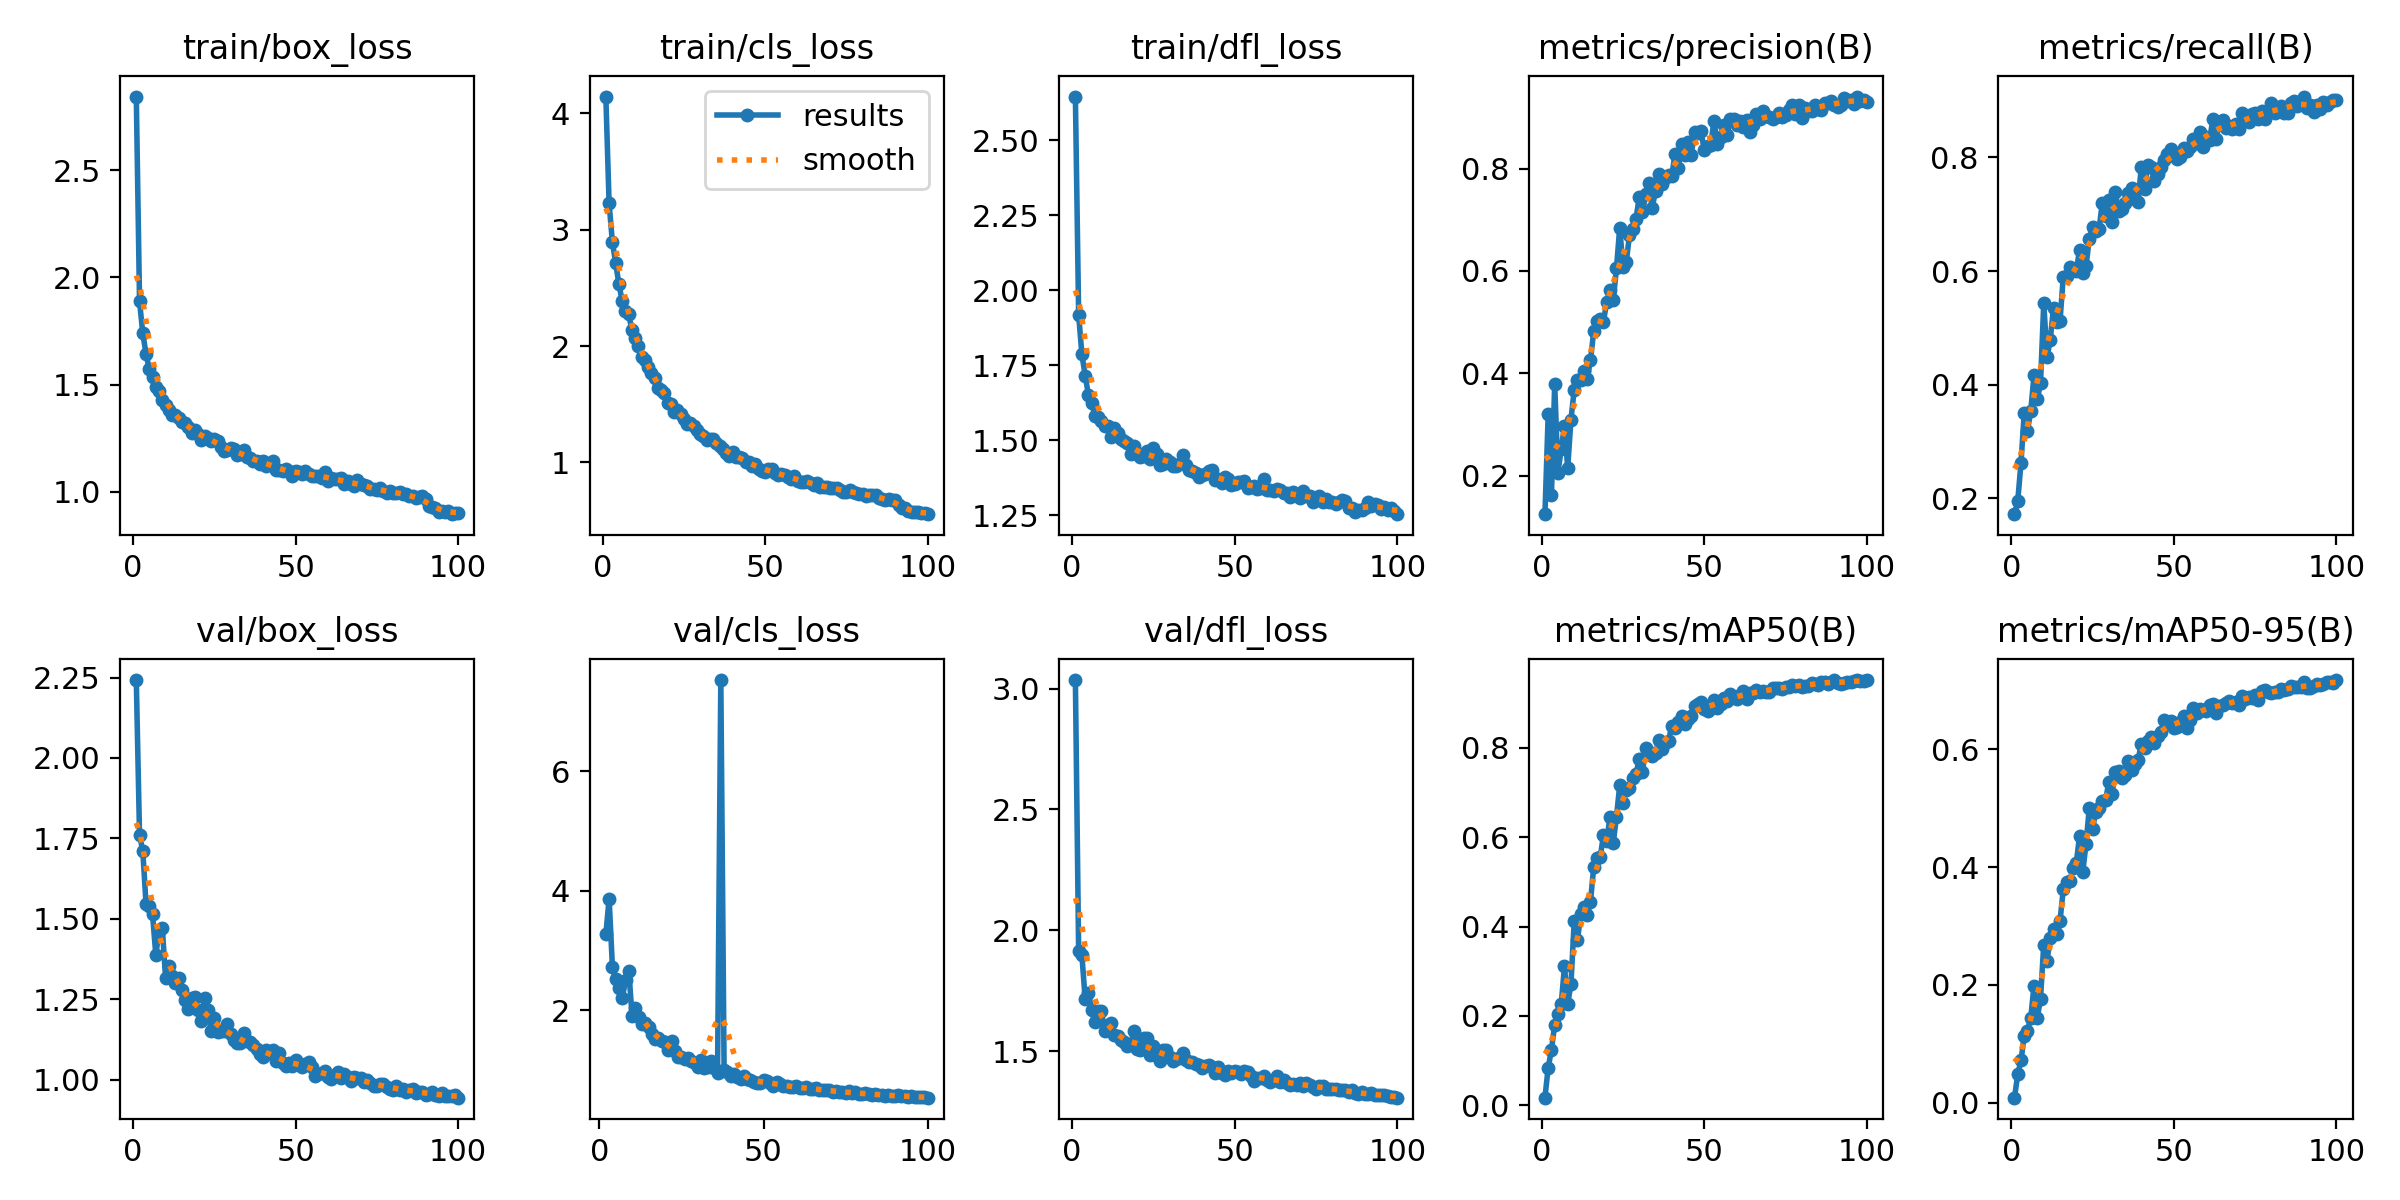

Values plotted in this chart, from the file beside it:
epoch, train/box_loss, train/cls_loss, train/dfl_loss, metrics/precision(B), metrics/recall(B), metrics/mAP50(B), metrics/mAP50-95(B), val/box_loss, val/cls_loss, val/dfl_loss, lr/pg0, lr/pg1, lr/pg2
1, 2.843, 4.144, 2.646, 0.1244, 0.1722, 0.01713, 0.00858, 2.242, inf, 3.036, 0.07015, 0.003317, 0.003317
2, 1.888, 3.226, 1.918, 0.3197, 0.1955, 0.08458, 0.04804, 1.76, 3.268, 1.914, 0.04008, 0.006585, 0.006585
3, 1.739, 2.898, 1.786, 0.1622, 0.2626, 0.1242, 0.07184, 1.711, 3.865, 1.897, 0.009949, 0.009786, 0.009786
4, 1.643, 2.716, 1.715, 0.3787, 0.3504, 0.1808, 0.1128, 1.545, 2.724, 1.715, 0.009703, 0.009703, 0.009703
5, 1.572, 2.534, 1.651, 0.2053, 0.3192, 0.2047, 0.1224, 1.54, 2.513, 1.741, 0.009703, 0.009703, 0.009703
6, 1.538, 2.389, 1.624, 0.2519, 0.3534, 0.2257, 0.1438, 1.513, 2.367, 1.669, 0.009604, 0.009604, 0.009604
7, 1.491, 2.3, 1.582, 0.297, 0.417, 0.3108, 0.1988, 1.388, 2.204, 1.619, 0.009505, 0.009505, 0.009505
8, 1.47, 2.276, 1.578, 0.2152, 0.3743, 0.2268, 0.1431, 1.46, 2.512, 1.666, 0.009406, 0.009406, 0.009406
9, 1.43, 2.14, 1.563, 0.3093, 0.4023, 0.2715, 0.1767, 1.472, 2.65, 1.666, 0.009307, 0.009307, 0.009307
10, 1.404, 2.067, 1.546, 0.3674, 0.5439, 0.4119, 0.2685, 1.317, 1.894, 1.582, 0.009208, 0.009208, 0.009208
11, 1.381, 1.997, 1.546, 0.3869, 0.4481, 0.369, 0.2413, 1.352, 2.04, 1.61, 0.009109, 0.009109, 0.009109
12, 1.358, 1.904, 1.509, 0.3874, 0.4796, 0.4284, 0.2787, 1.323, 1.88, 1.616, 0.00901, 0.00901, 0.00901
13, 1.358, 1.88, 1.541, 0.4052, 0.5354, 0.443, 0.2949, 1.301, 1.772, 1.568, 0.008911, 0.008911, 0.008911
14, 1.343, 1.817, 1.524, 0.3892, 0.5106, 0.4269, 0.2859, 1.317, 1.781, 1.56, 0.008812, 0.008812, 0.008812
15, 1.327, 1.77, 1.505, 0.4253, 0.5119, 0.4559, 0.3082, 1.279, 1.712, 1.546, 0.008713, 0.008713, 0.008713
16, 1.321, 1.729, 1.496, 0.4817, 0.5904, 0.533, 0.3619, 1.249, 1.603, 1.536, 0.008614, 0.008614, 0.008614
17, 1.302, 1.643, 1.49, 0.5023, 0.592, 0.5546, 0.3747, 1.22, 1.512, 1.522, 0.008515, 0.008515, 0.008515
18, 1.274, 1.622, 1.455, 0.5052, 0.6069, 0.5554, 0.376, 1.253, 1.538, 1.525, 0.008416, 0.008416, 0.008416
19, 1.288, 1.594, 1.482, 0.5008, 0.6034, 0.6053, 0.3984, 1.256, 1.482, 1.584, 0.008317, 0.008317, 0.008317
20, 1.27, 1.511, 1.458, 0.5402, 0.5996, 0.5911, 0.4069, 1.217, 1.46, 1.507, 0.008218, 0.008218, 0.008218
21, 1.243, 1.499, 1.442, 0.5633, 0.6376, 0.6449, 0.4519, 1.182, 1.338, 1.502, 0.008119, 0.008119, 0.008119
22, 1.262, 1.436, 1.447, 0.5426, 0.5962, 0.5866, 0.3918, 1.255, 1.483, 1.553, 0.00802, 0.00802, 0.00802
23, 1.25, 1.452, 1.462, 0.6054, 0.6091, 0.646, 0.4391, 1.217, 1.312, 1.552, 0.007921, 0.007921, 0.007921
24, 1.239, 1.412, 1.438, 0.6846, 0.6571, 0.7161, 0.4999, 1.151, 1.213, 1.485, 0.007822, 0.007822, 0.007822
25, 1.247, 1.373, 1.474, 0.6079, 0.6769, 0.6758, 0.4639, 1.193, 1.224, 1.519, 0.007723, 0.007723, 0.007723
26, 1.239, 1.33, 1.455, 0.6169, 0.6703, 0.7049, 0.4941, 1.149, 1.189, 1.48, 0.007624, 0.007624, 0.007624
27, 1.21, 1.337, 1.419, 0.67, 0.674, 0.71, 0.4998, 1.15, 1.196, 1.46, 0.007525, 0.007525, 0.007525
28, 1.189, 1.312, 1.422, 0.6824, 0.7197, 0.7336, 0.5123, 1.152, 1.149, 1.504, 0.007426, 0.007426, 0.007426
29, 1.195, 1.282, 1.438, 0.7016, 0.697, 0.7427, 0.5137, 1.172, 1.112, 1.505, 0.007327, 0.007327, 0.007327
30, 1.203, 1.243, 1.427, 0.7443, 0.726, 0.7742, 0.5435, 1.143, 1.044, 1.477, 0.007228, 0.007228, 0.007228
31, 1.2, 1.225, 1.414, 0.7144, 0.6866, 0.7469, 0.524, 1.124, 1.164, 1.46, 0.007129, 0.007129, 0.007129
32, 1.174, 1.195, 1.412, 0.7504, 0.7392, 0.7994, 0.5607, 1.114, 1.027, 1.465, 0.00703, 0.00703, 0.00703
33, 1.177, 1.204, 1.422, 0.7711, 0.7057, 0.7911, 0.5621, 1.112, 1.044, 1.47, 0.006931, 0.006931, 0.006931
34, 1.196, 1.205, 1.452, 0.7236, 0.7095, 0.7811, 0.5508, 1.144, 1.141, 1.491, 0.006832, 0.006832, 0.006832
35, 1.164, 1.17, 1.418, 0.7566, 0.7204, 0.7877, 0.5561, 1.119, 1.03, 1.463, 0.006733, 0.006733, 0.006733
36, 1.158, 1.14, 1.401, 0.7893, 0.7371, 0.8171, 0.5799, 1.118, 0.9452, 1.453, 0.006634, 0.006634, 0.006634
37, 1.146, 1.114, 1.396, 0.7696, 0.7462, 0.7975, 0.5651, 1.107, 7.524, 1.456, 0.006535, 0.006535, 0.006535
38, 1.146, 1.077, 1.389, 0.7826, 0.7267, 0.8115, 0.5739, 1.094, 1.002, 1.447, 0.006436, 0.006436, 0.006436
39, 1.132, 1.056, 1.376, 0.7875, 0.7216, 0.8151, 0.5813, 1.079, 0.9676, 1.44, 0.006337, 0.006337, 0.006337
40, 1.145, 1.085, 1.385, 0.7854, 0.7836, 0.8499, 0.6094, 1.069, 0.9008, 1.428, 0.006238, 0.006238, 0.006238
41, 1.122, 1.042, 1.387, 0.8294, 0.7442, 0.8441, 0.6025, 1.093, 0.9245, 1.439, 0.006139, 0.006139, 0.006139
42, 1.135, 1.046, 1.396, 0.8003, 0.787, 0.8577, 0.613, 1.084, 0.8825, 1.442, 0.00604, 0.00604, 0.00604
43, 1.143, 1.038, 1.4, 0.8477, 0.7824, 0.872, 0.6213, 1.092, 0.8434, 1.435, 0.005941, 0.005941, 0.005941
44, 1.103, 1.003, 1.365, 0.8272, 0.7584, 0.8535, 0.6097, 1.057, 0.9051, 1.407, 0.005842, 0.005842, 0.005842
45, 1.101, 0.9994, 1.37, 0.8518, 0.7716, 0.8651, 0.622, 1.082, 0.8498, 1.433, 0.005743, 0.005743, 0.005743
46, 1.097, 0.9712, 1.358, 0.8274, 0.7835, 0.8715, 0.6284, 1.051, 0.8338, 1.41, 0.005644, 0.005644, 0.005644
47, 1.107, 0.9868, 1.376, 0.8709, 0.7956, 0.8934, 0.6493, 1.042, 0.7901, 1.401, 0.005545, 0.005545, 0.005545
48, 1.096, 0.9434, 1.371, 0.8691, 0.8068, 0.8988, 0.6452, 1.052, 0.7786, 1.418, 0.005446, 0.005446, 0.005446
49, 1.073, 0.9277, 1.351, 0.8726, 0.8145, 0.9024, 0.6484, 1.041, 0.7778, 1.41, 0.005347, 0.005347, 0.005347
50, 1.097, 0.918, 1.355, 0.8358, 0.8029, 0.8868, 0.6355, 1.06, 0.8322, 1.418, 0.005248, 0.005248, 0.005248
51, 1.095, 0.9471, 1.361, 0.8438, 0.7972, 0.8817, 0.6378, 1.048, 0.8124, 1.413, 0.005149, 0.005149, 0.005149
52, 1.085, 0.9401, 1.362, 0.847, 0.8005, 0.8902, 0.6461, 1.039, 0.7803, 1.404, 0.00505, 0.00505, 0.00505
53, 1.099, 0.913, 1.362, 0.894, 0.8162, 0.9065, 0.656, 1.049, 0.7353, 1.418, 0.004951, 0.004951, 0.004951
54, 1.083, 0.8909, 1.339, 0.8482, 0.811, 0.8899, 0.6351, 1.053, 0.7965, 1.413, 0.004852, 0.004852, 0.004852
55, 1.076, 0.9004, 1.343, 0.8619, 0.8191, 0.8976, 0.6487, 1.039, 0.7631, 1.399, 0.004753, 0.004753, 0.004753
56, 1.074, 0.8911, 1.347, 0.886, 0.8326, 0.9116, 0.6701, 1.01, 0.7278, 1.376, 0.004654, 0.004654, 0.004654
57, 1.076, 0.8702, 1.337, 0.8662, 0.8253, 0.9053, 0.6612, 1.018, 0.7291, 1.387, 0.004555, 0.004555, 0.004555
58, 1.064, 0.8589, 1.342, 0.8961, 0.8442, 0.9201, 0.6681, 1.02, 0.7095, 1.387, 0.004456, 0.004456, 0.004456
59, 1.092, 0.883, 1.37, 0.8965, 0.8186, 0.9132, 0.6669, 1.026, 0.7138, 1.397, 0.004357, 0.004357, 0.004357
60, 1.051, 0.8388, 1.333, 0.8847, 0.8369, 0.9092, 0.6653, 1.009, 0.7288, 1.382, 0.004258, 0.004258, 0.004258
... 40 more rows
